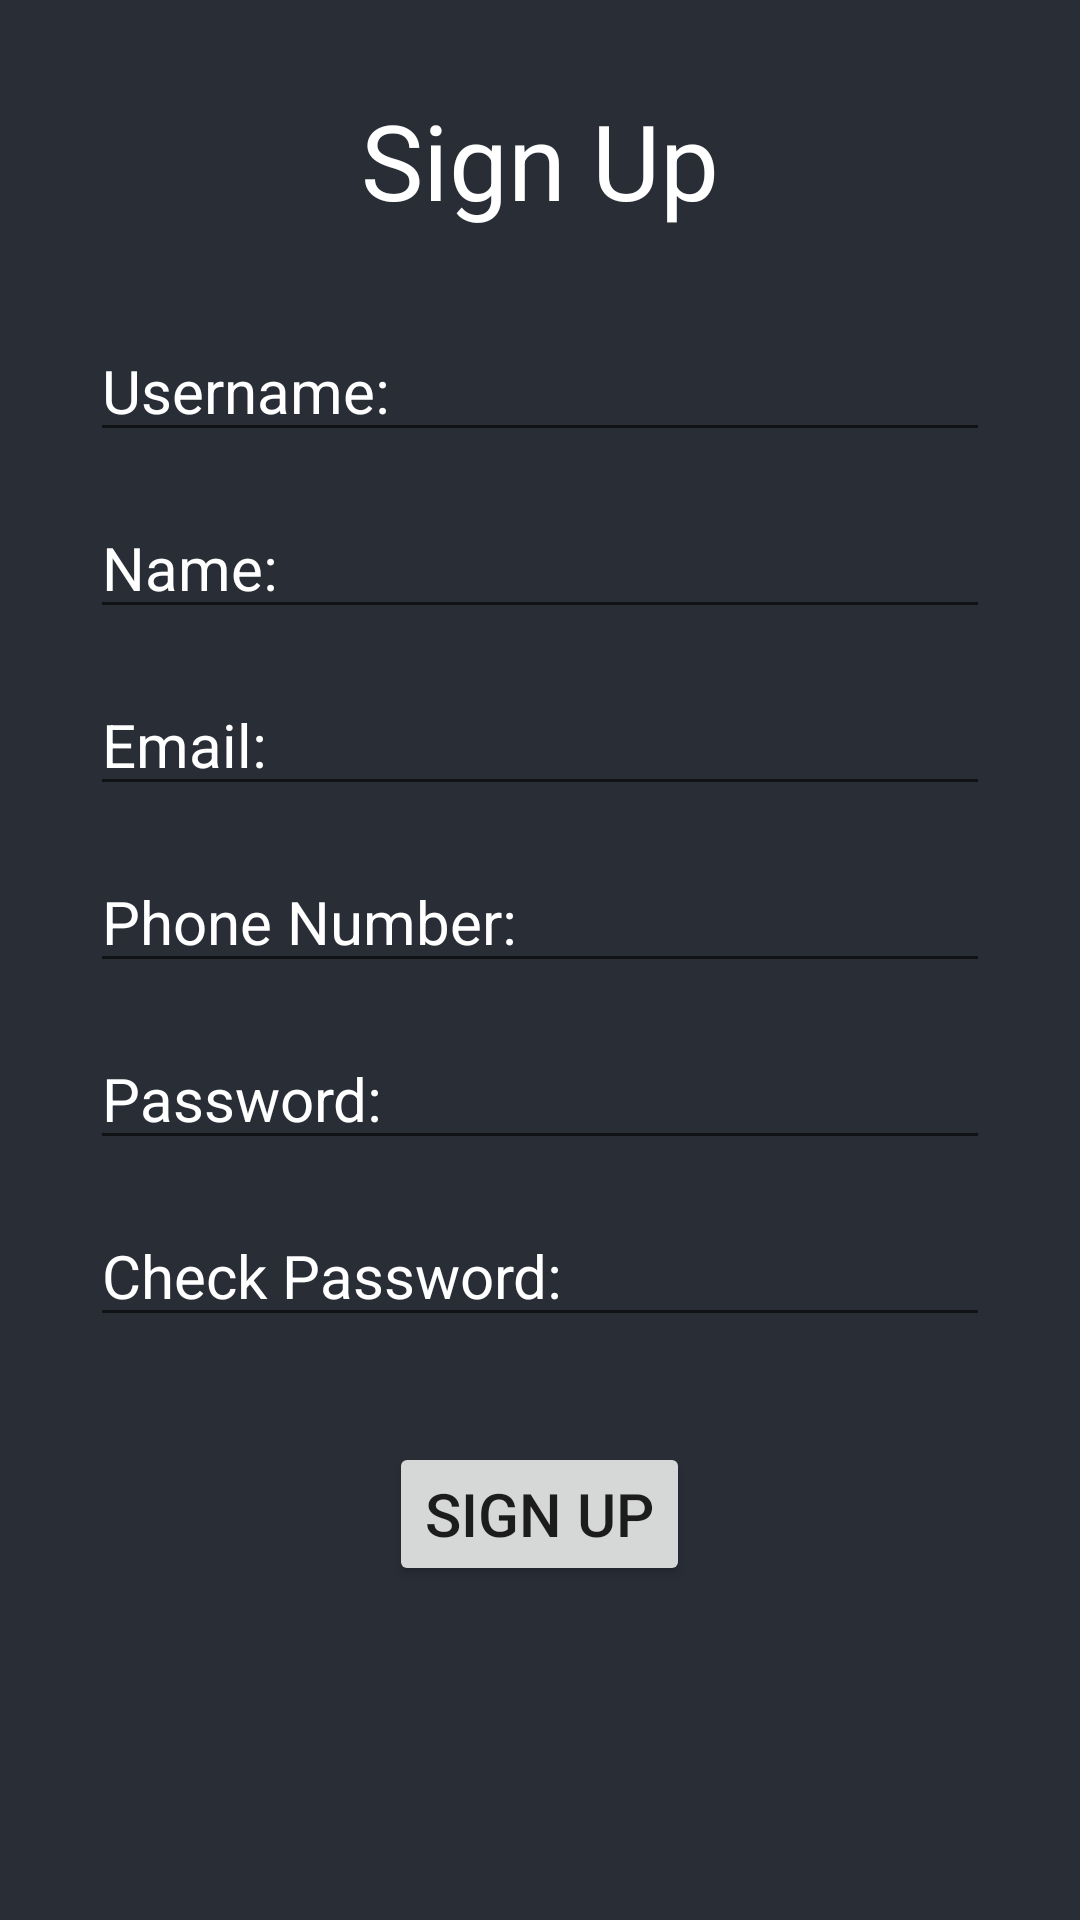

Reconstruct the res/layout file that produces this screen, plus the resources it refers to.
<!-- AndroidManifest.xml: application theme Theme.App_Android_Weather -->
<!-- res/layout/signup.xml -->
<?xml version="1.0" encoding="utf-8"?>
<LinearLayout xmlns:android="http://schemas.android.com/apk/res/android"
    android:layout_width="match_parent"
    android:layout_height="match_parent"
    android:orientation="vertical"
    android:background="@color/black_shade_1">

    <TextView
        android:layout_width="match_parent"
        android:layout_height="wrap_content"
        android:layout_marginTop="30dp"
        android:text="Sign Up"
        android:textSize="35dp"
        android:gravity="center"
        android:textColor="@color/white"
        android:layout_marginBottom="30dp"/>
    <LinearLayout
        android:layout_width="match_parent"
        android:layout_height="wrap_content"
        android:orientation="vertical"
        android:layout_marginLeft="30dp"
        android:layout_marginRight="30dp">
        <EditText
            android:id="@+id/txtusername"
            android:layout_width="match_parent"
            android:layout_height="wrap_content"
            android:layout_marginBottom="15dp"
            android:hint="Username:"
            android:textSize="20dp"
            android:textColorHint="@color/white"
            android:textColor="@color/white"/>
        <EditText
            android:id="@+id/txtname"
            android:layout_width="match_parent"
            android:layout_height="wrap_content"
            android:layout_marginBottom="15dp"
            android:hint="Name:"
            android:textSize="20dp"
            android:textColorHint="@color/white"
            android:textColor="@color/white"/>
        <EditText
            android:id="@+id/txtemail"
            android:layout_width="match_parent"
            android:layout_height="wrap_content"
            android:layout_marginBottom="15dp"
            android:hint="Email:"
            android:textSize="20dp"
            android:textColorHint="@color/white"
            android:textColor="@color/white"/>
        <EditText
            android:id="@+id/txtphonenumber"
            android:layout_width="match_parent"
            android:layout_height="wrap_content"
            android:layout_marginBottom="15dp"
            android:hint="Phone Number:"
            android:textSize="20dp"
            android:textColorHint="@color/white"
            android:textColor="@color/white"/>
        <EditText
            android:id="@+id/txtpass"
            android:layout_width="match_parent"
            android:layout_height="wrap_content"
            android:layout_marginBottom="15dp"
            android:hint="Password:"
            android:inputType="textPassword"
            android:textSize="20dp"
            android:textColorHint="@color/white"
            android:textColor="@color/white"/>
        <EditText
            android:id="@+id/txtcheckpass"
            android:layout_width="match_parent"
            android:layout_height="wrap_content"
            android:layout_marginBottom="15dp"
            android:hint="Check Password:"
            android:inputType="textPassword"
            android:textSize="20dp"
            android:textColorHint="@color/white"
            android:textColor="@color/white"/>
    </LinearLayout>
    <Button
        android:id="@+id/btnSignup"
        android:layout_width="wrap_content"
        android:layout_height="wrap_content"
        android:text="Sign Up"
        android:textSize="20dp"
        android:onClick="register"
        android:layout_gravity="center"
        android:layout_marginTop="20dp"/>
</LinearLayout>
<!-- resources referenced by this layout -->
<resources>
  <color name="black_shade_1">#292D36</color>
  <color name="white">#FFFFFFFF</color>
  <style name="Theme.App_Android_Weather" parent="Theme.MaterialComponents.DayNight.NoActionBar">
          
          <item name="colorPrimary">@color/purple_500</item>
          <item name="colorPrimaryVariant">@color/purple_700</item>
          <item name="colorOnPrimary">@color/white</item>
          
          <item name="colorSecondary">@color/teal_200</item>
          <item name="colorSecondaryVariant">@color/teal_700</item>
          <item name="colorOnSecondary">@color/black</item>
          
          <item name="android:statusBarColor">?attr/colorPrimaryVariant</item>
          
      </style>
  <color name="purple_500">#009900</color>
  <color name="purple_700">#FF3700B3</color>
  <color name="teal_200">#FF03DAC5</color>
  <color name="teal_700">#FF018786</color>
  <color name="black">#FF000000</color>
</resources>
